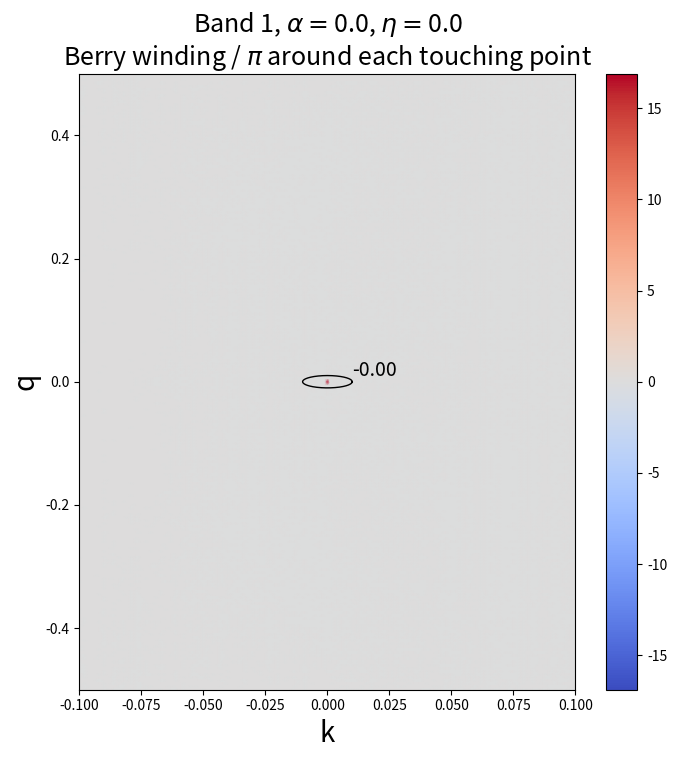
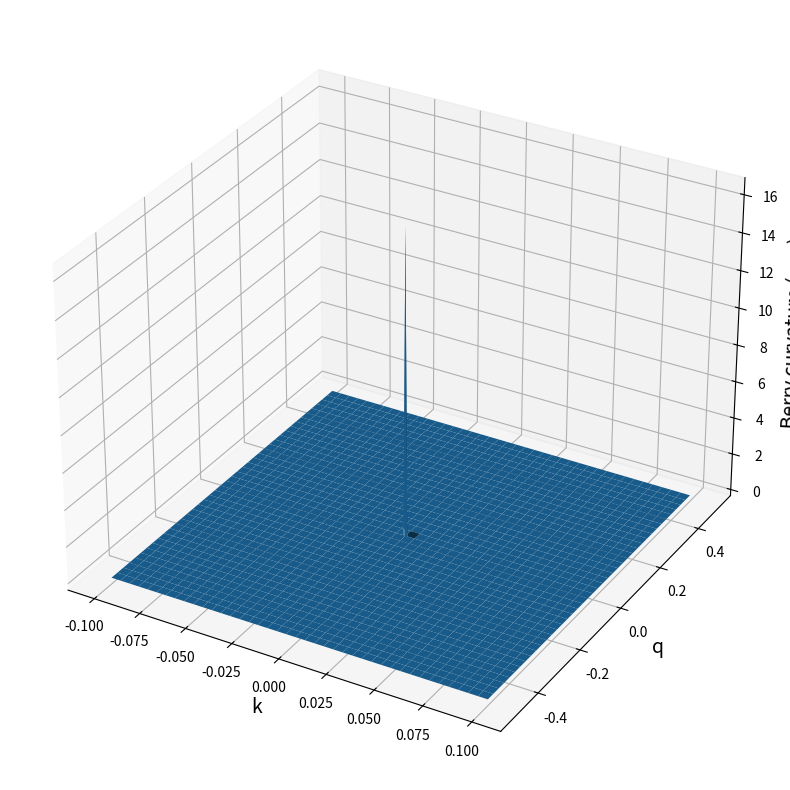

Python code for these plots, in order:
import numpy as np 
import scipy 
import scipy.linalg as sla
import cmath 
import matplotlib.pyplot as plt 
from matplotlib import cm,colors 

##### ==================================================================================
#####
#####           Calculate the Berry winding for 2D slab bilayer system 
#####           with 1+1D dimension
#####
##### ===================================================================================

##### ======================================================================
##### FUNCTION: Hamiltonian of 2D photonic crystal slab bilayer with 
##### kx = ky = k, qx = qy = q 
##### The synthetic momentum: q = delta/(sqrt(2)*a) - 0.5
##### that means q = 0 at shift = sqrt(2)*a/2 
def Hamiltonian(k,q,omega1,eta1,v1,U1,W1,alpha1,
                 omega2,eta2,v2,U2,W2,alpha2,
                 V,beta,dist,d0):
    
    Hamiltonian = np.zeros((8,8),dtype=complex)

    K = 2.0*np.pi 

    ### Block (1,1)
    Hamiltonian[0,0] = omega1 + eta1 + v1*k + v1*k*k/np.sqrt(2)
    Hamiltonian[0,1] = W1 
    Hamiltonian[0,2] = W1 
    Hamiltonian[0,3] = U1*(1+alpha1)

    Hamiltonian[1,0] = W1
    Hamiltonian[1,1] = omega1 - eta1 + v1*k*k/np.sqrt(2)
    Hamiltonian[1,2] = U1*(1-alpha1)
    Hamiltonian[1,3] = W1 

    Hamiltonian[2,0] = W1 
    Hamiltonian[2,1] = U1*(1-alpha1)
    Hamiltonian[2,2] = omega1 - eta1 + v1*k*k/np.sqrt(2)
    Hamiltonian[2,3] = W1 

    Hamiltonian[3,0] = U1*(1+alpha1)
    Hamiltonian[3,1] = W1 
    Hamiltonian[3,2] = W1 
    Hamiltonian[3,3] = omega1 + eta1 - v1*k + v1*k*k/np.sqrt(2)

    ### Block (1,2)
    Hamiltonian[0,4] = -(V + beta*k + beta*k*k/np.sqrt(2))*cmath.exp(-1j*K*q)*np.exp(-dist/d0)
    Hamiltonian[1,5] = (V + beta*k*k/np.sqrt(2))*np.exp(-dist/d0) 
    Hamiltonian[2,6] = (V + beta*k*k/np.sqrt(2))*np.exp(-dist/d0)
    Hamiltonian[3,7] = -(V - beta*k + beta*k*k/np.sqrt(2))*cmath.exp(1j*K*q)*np.exp(-dist/d0)

    ### Block (2,1)
    Hamiltonian[4,0] = -(V + beta*k + beta*k*k/np.sqrt(2))*cmath.exp(1j*K*q)*np.exp(-dist/d0)
    Hamiltonian[5,1] = (V + beta*k*k/np.sqrt(2))*np.exp(-dist/d0)
    Hamiltonian[6,2] = (V + beta*k*k/np.sqrt(2))*np.exp(-dist/d0)
    Hamiltonian[7,3] = -(V - beta*k + beta*k*k/np.sqrt(2))*cmath.exp(-1j*K*q)*np.exp(-dist/d0)

    ### Block (2,2)
    Hamiltonian[4,4] = omega2 + eta2 + v2*k + v2*k*k/np.sqrt(2)
    Hamiltonian[4,5] = W2 
    Hamiltonian[4,6] = W2 
    Hamiltonian[4,7] = U2*(1+alpha2)

    Hamiltonian[5,4] = W2 
    Hamiltonian[5,5] = omega2 - eta2 + v2*k*k/np.sqrt(2)
    Hamiltonian[5,6] = U2*(1-alpha2) 
    Hamiltonian[5,7] = W2 

    Hamiltonian[6,4] = W2 
    Hamiltonian[6,5] = U2*(1-alpha2)
    Hamiltonian[6,6] = omega2 - eta2 + v2*k*k/np.sqrt(2)
    Hamiltonian[6,7] = W2 

    Hamiltonian[7,4] = U2*(1+alpha2)
    Hamiltonian[7,5] = W2 
    Hamiltonian[7,6] = W2 
    Hamiltonian[7,7] = omega2 + eta2 - v2*k + v2*k*k/np.sqrt(2)

    return Hamiltonian

##### ============================================================================
##### FUNCTION: the derivative of the Hamiltonian with respect to 
###   the genuine momentum k 
def dH_k(k,q,v1,v2,beta,dist,d0):
    dHk = np.zeros((8,8),dtype=complex)

    K = 2.0*np.pi 

    dHk[0,0] = v1*(1+np.sqrt(2)*k)
    dHk[1,1] = v1*np.sqrt(2)*k 
    dHk[2,2] = v1*np.sqrt(2)*k 
    dHk[3,3] = v1*(-1+np.sqrt(2)*k)

    dHk[0,4] = -np.exp(-dist/d0)*beta*(1+np.sqrt(2)*k)*cmath.exp(-1j*K*q)
    dHk[1,5] = np.exp(-dist/d0)*np.sqrt(2)*beta*k 
    dHk[2,6] = np.exp(-dist/d0)*np.sqrt(2)*beta*k 
    dHk[3,7] = np.exp(-dist/d0)*beta*(1-np.sqrt(2)*k)*cmath.exp(1j*K*q)

    dHk[4,0] = -np.exp(-dist/d0)*beta*(1+np.sqrt(2)*k)*cmath.exp(1j*K*q)
    dHk[5,1] = np.exp(-dist/d0)*np.sqrt(2)*beta*k 
    dHk[6,2] = np.exp(-dist/d0)*np.sqrt(2)*beta*k 
    dHk[7,3] = np.exp(-dist/d0)*beta*(1-np.sqrt(2)*k)*cmath.exp(-1j*K*q)

    dHk[4,4] = v2*(1+np.sqrt(2)*k)
    dHk[5,5] = v2*np.sqrt(2)*k 
    dHk[6,6] = v2*np.sqrt(2)*k 
    dHk[7,7] = v2*(-1+np.sqrt(2)*k)

    return dHk  

##### ============================================================================
##### FUNCTION: the derivative of the Hamiltonian with respect to 
###   the synthetic momentum q
def dH_q(k,q,dist,V,d0,beta):
    dHq = np.zeros((8,8),dtype=complex)

    K = 2.0*np.pi 

    dHq[0,4] = np.exp(-dist/d0)*1j*K*(V+beta*k+beta*k*k/np.sqrt(2))*cmath.exp(-1j*K*q)
    dHq[3,7] = -np.exp(-dist/d0)*1j*K*(V-beta*k+beta*k*k/np.sqrt(2))*cmath.exp(1j*K*q)
    dHq[4,0] = -np.exp(-dist/d0)*1j*K*(V+beta*k+beta*k*k/np.sqrt(2))*cmath.exp(1j*K*q)
    dHq[7,3] = np.exp(-dist/d0)*1j*K*(V-beta*k+beta*k*k/np.sqrt(2))*cmath.exp(-1j*K*q)

    return dHq

##### ======================================================================
##### The parameters of the effective model 
omega = 0.29780940 
eta = 0.0
v = 0.317 
U = -0.01503117
W = 0.001466 
alpha = 0.0

pomega = 0.0
omega1 = omega*(1+pomega)
omega2 = omega*(1-pomega)

v1 = v
v2 = v 

pU = 0
U1 = U*(1+pU)
U2 = U*(1-pU)

pW = 0
W1 = W*(1+pW)
W2 = W*(1-pW)

eta1 = eta 
eta2 = eta 
alpha1 = alpha 
alpha2 = alpha 

d0 = 0.35 
dist = 0.1 
V = 0.038
beta = -0.3

### Alternative parameters (from the former BerryWinding-Determinant script): 
### bands 1 and 2 touch at k = +-0.032, q = 0, each with Berry phase pi. 
### That script passed V = 0.038*exp(-dist/d0), so exp(-dist/d0) was applied twice.
#eta = 0.0032
#alpha = -0.062
#V = 0.038*np.exp(-dist/d0)
#eta1 = eta 
#eta2 = eta 
#alpha1 = alpha 
#alpha2 = alpha 

##### ================================================================================
##### The arrays of k and q 
### The array of intrinsic momenta k
Nk = 201 
Kmax = 0.1
k_array = np.linspace(-Kmax,Kmax,Nk)
dk = (k_array.max()-k_array.min())/(Nk-1)

### The array of intrinsic momenta q 
Nq = 201
Qmax = 0.5
q_array = np.linspace(-Qmax,Qmax,Nq)
dq = (q_array.max()-q_array.min())/(Nq-1)

### The array of energy 
Energy_array = np.zeros((Nk,Nq,8))

### The array of Berry curvature 
F_array = np.zeros((Nk,Nq,8))

##### We scan over the intrinsic and the synthetic momenta 
for ik in range(Nk):
    ### The genuine momentum 
    k = k_array[ik] 

    for iq in range(Nq):
        ### The synthetic momentum 
        q = q_array[iq]

        ### The Hamiltonian 
        H = Hamiltonian(k,q,omega1,eta1,v1,U1,W1,alpha1,omega2,eta2,v2,U2,W2,alpha2,
                 V,beta,dist,d0) 
        
        ### The derivative dH/dk 
        dHk = dH_k(k,q,v1,v2,beta,dist,d0)

        ### The derivative dH/ddelta 
        dHq = dH_q(k,q,dist,V,d0,beta)

        ### Diagonalize the Hamiltonian
        E,states = sla.eigh(H)

        ### We save the energy eigenvalues to the array Energy_array
        Energy_array[ik,iq,:] = E 

        ### ATTENTION! The formula to evaluate the Berry curvature is:
        #
        # F_{kq}^n = \sum_{m \ne n} (-2)*<n| dHk |m><m | dHq |n>/(En-Em)^2
        #
        # In fact: <n| dHk |m> and <m| dHq |n> are the matrix elements of 
        # the operators dHk and dHq in the basis of the energy eigenstates 
        # of the Hamiltonian
        #
        # Therefore, we reexpress the matrices dHk and dHq in the basis of 
        # the eigenstates. The transformation is done by the formula:
        #
        #   A' = states^{\dagger}*A*states 
        #
        # here A = dHk or dHq 
        # and the j-th column of states is the eigenvector corresponding
        # to the j-th eigenvalue

        dHke = np.matmul((states.conjugate()).transpose(),np.matmul(dHk,states))
        dHqe = np.matmul((states.conjugate()).transpose(),np.matmul(dHq,states))

        for n in range(8):
            for m in range(8):
                if (m != n):
                    val = -2.0*np.imag(dHke[n,m]*dHqe[m,n]) / (E[n]-E[m])**2
                    F_array[ik,iq,n] = F_array[ik,iq,n] + val

#with open('Berry_Curvature.txt','w') as file:
#    np.savetxt(file,F_array[:,:,0],fmt='%.8f')

##### ========================================================================
#####       Locate the touching points of bands 1 and 2
##### ========================================================================
### The gap between bands 1 and 2 on the (k,q) grid 
gap_array = Energy_array[:,:,1] - Energy_array[:,:,0]

### A touching point is a local minimum of the gap below gap_threshold 
gap_threshold = 1e-3 

touching_points = []

for ik in range(1,Nk-1):
    for iq in range(1,Nq-1):
        if (gap_array[ik,iq] < gap_threshold and 
            gap_array[ik,iq] == gap_array[ik-1:ik+2,iq-1:iq+2].min()):
            touching_points.append((k_array[ik],q_array[iq],gap_array[ik,iq]))

print('Touching points of bands 1 and 2:')
for (k0,q0,g0) in touching_points:
    print(f'   k = {k0:+.4f}, q = {q0:+.4f}, gap = {g0:.2e}')

##### ========================================================================
#####       Calculate the Berry winding
##### ========================================================================
##### FUNCTION: the Berry phase of band 1 (divided by pi) along the ellipse 
###   of center (center_k,center_q) and semi-axes contour_kaxis, contour_qaxis
###
###   The Berry phase is the argument of the product of the overlaps 
###   <u_j|u_{j+1}> along the closed contour. Each eigenvector returned by 
###   sla.eigh has an arbitrary phase, so only the product is gauge invariant:
###   the sum of the arguments of the individual overlaps is only defined 
###   modulo 2*pi. The result lies in (-1,1], i.e. the Berry phase modulo 2*pi.
def Berry_winding(center_k,center_q,contour_kaxis,contour_qaxis,Ntheta):
    ### The array of angles 
    theta_array = np.linspace(0,2*np.pi,Ntheta,endpoint=False)

    ### The array of k and q of the contour 
    contour_k_array = center_k + contour_kaxis * np.cos(theta_array)
    contour_q_array = center_q + contour_qaxis * np.sin(theta_array)

    ### The list of eigenstates of the lowest band 
    U_list = []

    for j in range(Ntheta):
        H = Hamiltonian(contour_k_array[j],contour_q_array[j],
                        omega1,eta1,v1,U1,W1,alpha1,omega2,eta2,v2,U2,W2,alpha2,
                        V,beta,dist,d0)
        E,states = sla.eigh(H)
        U_list.append(states[:,0])

    ### The product of the overlaps along the closed contour 
    product = 1.0 

    for j in range(Ntheta):
        product = product * np.vdot(U_list[j],U_list[(j+1) % Ntheta])

    return np.angle(product)/np.pi, contour_k_array, contour_q_array 

### The semi-axes of the contour around each touching point 
### (smaller than half the distance between two touching points)
contour_kaxis = 0.01
contour_qaxis = 0.01

### The number of points on the contour 
Ntheta = 200 

windings = []

for (k0,q0,g0) in touching_points:
    w,ck,cq = Berry_winding(k0,q0,contour_kaxis,contour_qaxis,Ntheta)
    windings.append((k0,q0,w,ck,cq))
    print(f'Berry winding around k = {k0:+.4f}, q = {q0:+.4f}: {w:+.4f}')

##### ========================================================================
###         Plot the Berry curvature map for bands 1 
##### ========================================================================
### The arrays of domains and colormaps 
X,Y = np.meshgrid(k_array,q_array)

norm = colors.Normalize(
    vmin = -np.max(abs(F_array[:,:,0:2])),
    vmax = np.max(abs(F_array[:,:,0:2]))
)

fig,ax = plt.subplots(figsize=(8,8))
ax.pcolormesh(X,Y,F_array[:,:,0].T,shading='gouraud',cmap='coolwarm',norm=norm)

for (k0,q0,w,ck,cq) in windings:
    ax.plot(ck,cq,'k-',linewidth=1)
    ax.annotate(f'{w:+.2f}',(k0+contour_kaxis,q0+contour_qaxis),fontsize=14)

ax.set_xlabel('k',fontsize=20)
ax.set_ylabel('q',fontsize=20)
ax.set_title(r'Band 1, $\alpha = $'+str(alpha)+r', $\eta = $'+str(eta)+'\n'+r'Berry winding / $\pi$ around each touching point',fontsize=18)
fig.colorbar(cm.ScalarMappable(norm=norm,cmap='coolwarm'),
             orientation='vertical',
             shrink=1.0,
             ax=ax)
plt.savefig('Band1.png')
plt.show()

##### ========================================================================
###         Plot the Berry curvature map for bands 1 
##### ========================================================================
### The arrays of domains and colormaps 
#X,Y = np.meshgrid(k_array,q_array)

#norm = colors.Normalize(vmin = -np.max(abs(F_array[:,:,0:2])),
#                        vmax = np.max(abs(F_array[:,:,0:2])))

#fig,ax = plt.subplots(figsize=(8,8))
#ax.plot(contour_k_array,contour_q_array,'o',markersize=1)
#ax.pcolormesh(X,Y,np.log(np.abs(F_array[:,:,0].T)),shading='gouraud',cmap='coolwarm',norm=norm)
#ax.set_xlabel('k',fontsize=20)
#ax.set_ylabel('q',fontsize=20)
#ax.set_title(r'Band 1, $\alpha = $'+str(alpha)+r', $\eta = $'+str(eta)+f', \n Berry winding = {Berry_winding:.4f}',fontsize=20)
#fig.colorbar(cm.ScalarMappable(norm=norm,cmap='coolwarm'),
#             orientation='vertical',
#             shrink=1.0,
#             ax=ax)
#plt.savefig('Band1.png')
#plt.show()

##### ========================================================================
###         Plot the Berry curvature 
##### ========================================================================
##### For band 1 and band 2 only 
fig,ax = plt.subplots(subplot_kw = {'projection':'3d'},
                      figsize=(12,10))

ax.plot_surface(X,Y,F_array[:,:,0].T,
                linewidth=1,
                antialiased='False',
                rstride=5,
                cstride=5)
#ax.set_xticks([-0.02,-0.01,0.0,0.01,0.02])
#ax.set_yticks([-0.04,-0.02,0.0,0.02,0.04])
ax.set_xlabel('k',fontsize=14)
ax.set_ylabel('q',fontsize=14)
ax.set_zlabel(r'Berry curvature (a.u.)',fontsize=14)
#plt.savefig('BCur-'+namesave)
plt.show()
